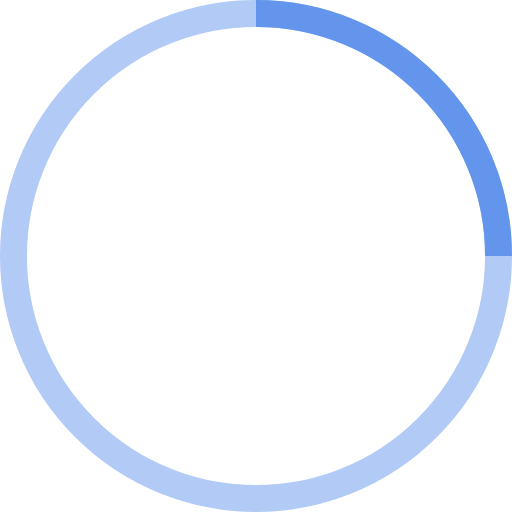
t = 0.00 s
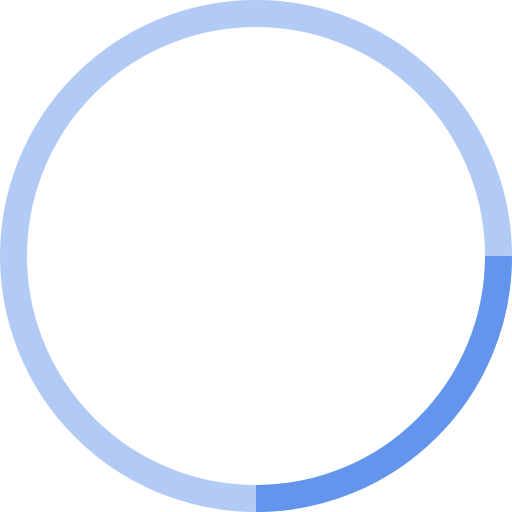
t = 0.25 s
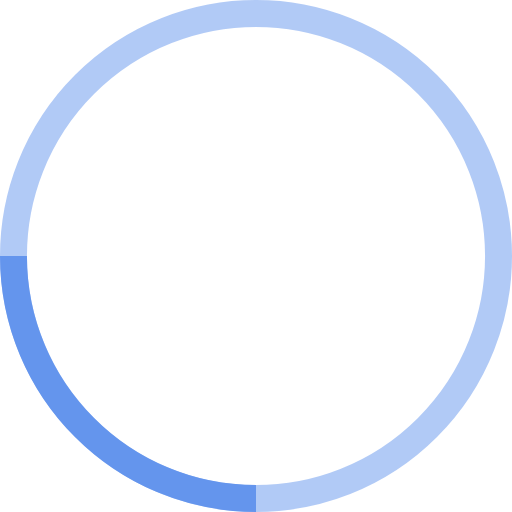
t = 0.50 s
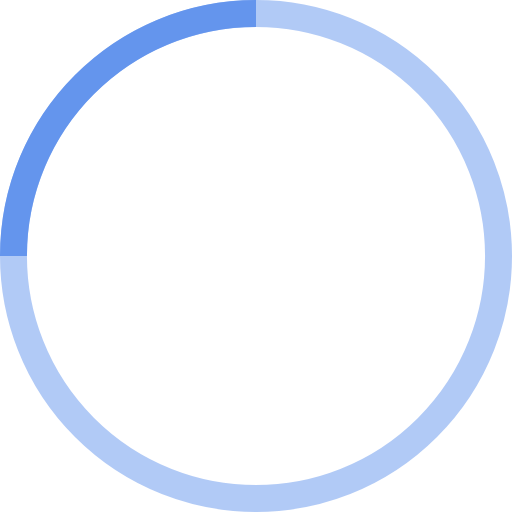
t = 0.75 s

The animated SVG that drew these frames (rendered in a browser with its animation timeline set to each time). Animation: 1 SMIL element (animateTransform=1); one cycle of 1.00 s, repeats indefinitely.

<!-- By Sam Herbert (@sherb), for everyone. More @ http://goo.gl/7AJzbL -->
<svg width="38" height="38" viewBox="0 0 38 38" xmlns="http://www.w3.org/2000/svg" stroke="cornflowerblue">
    <g fill="none" fill-rule="evenodd">
        <g transform="translate(1 1)" stroke-width="2">
            <circle stroke-opacity=".5" cx="18" cy="18" r="18"/>
            <path d="M36 18c0-9.94-8.06-18-18-18">
                <animateTransform
                    attributeName="transform"
                    type="rotate"
                    from="0 18 18"
                    to="360 18 18"
                    dur="1s"
                    repeatCount="indefinite"/>
            </path>
        </g>
    </g>
</svg>
